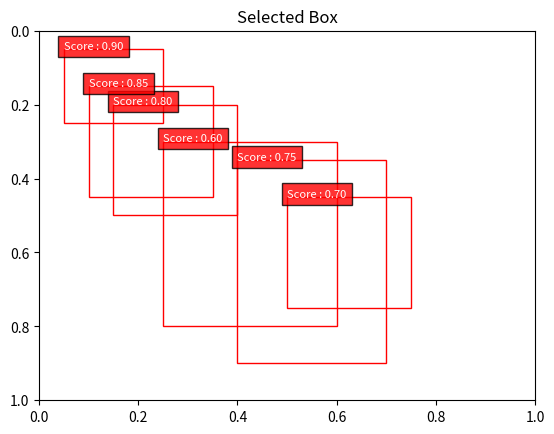
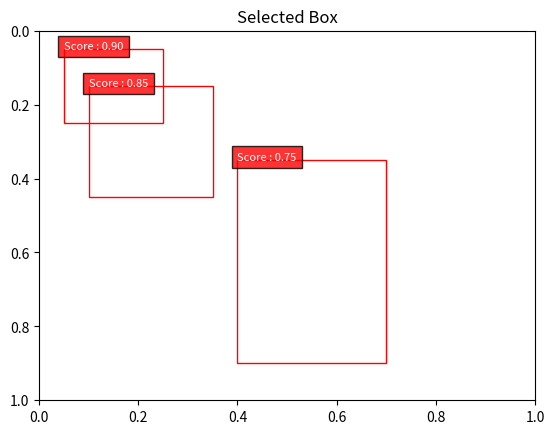

Write Python code to recreate these figures, in order.
import numpy as np
import matplotlib.pyplot as plt
import matplotlib.patches as patches

def calculate_iou(box1, box2):

    # Calculate the Intersection over Union (IoU) of two bounding box 
    # 1. 바운딩 박스 좌표 가져오기 -> 변수에 저장 
    x1, y1, w1, h1 = box1
    x2, y2, w2, h2 = box2
    
    # 2. 겹치는 부분의 좌표 계산 (윗상단, 아래상단)
    x_intersection = max(x1, x2)
    y_intersection = max(y1, y2)
    x_union = min(x1 + w1, x2 + w2)
    y_union = min(y1 + h1, y2 + h2)

    x_intersection_area = max(0, x_union - x_intersection) # 영역의 너비 계산 
    y_intersection_area = max(0, y_union - y_intersection) # 영역의 높이 계산 
    intersection_area = x_intersection_area * y_intersection_area
    
    # 각 박스에 대한 넓이 계산 
    box1_area = w1 * h1 
    box2_area = w2 * h2 

    # iou 계산 공식 : 0 ~ 1 사이의 값으로 출력 
    iou = intersection_area / float(box1_area + box2_area - intersection_area)
    # float -> 소수점 이하 연산이 가능하므로 좀더 더 좋은 결과 IoU 구할 수 있음 
    print("iou value >> " , iou)

    return iou

# iou_threshold 사용자 지정 인자값 : 0.4 / 0.3 / 0.8 / 0.7
def non_max_suppression(boxes, scores, iou_threshold = 0.5) : 

    print("iou threshold" , iou_threshold )
    sorted_indices = np.argsort(scores)[::-1] # 내림 차순 
    # 값이 큰 원소들 부터 나옵니다. 
    selected_indices = [] # 리스트 초기화 

    while len(sorted_indices) > 0 : 
        current_index = sorted_indices[0] # 첫번째 인덱스 해당하는 값을 가져옵니다. 
        selected_indices.append(current_index) # [] -> 첫번째 인덱스 추가 
        current_box = boxes[current_index]

        sorted_indices = sorted_indices[1:]
        print("sorted_indices >> " , sorted_indices)
        # 첫번째 원소 제외한 나머지 -> sorted_indices 다시 할당 
        remaining_indices = [] # 남은 인덱스 저장하는 공간 -> 초기화 

        for idx in sorted_indices : 
            # 현재 인덱스에 해당하는 바운딩 박스와 current_box IoU 계산 
            iou = calculate_iou(current_box, boxes[idx])
            
            """
            90% -> 90 초과 하는것들은 살려둬요 -> 그 아래 있는것들은 삭제 
            """
            # iou 이용한 방법 - 대신 
            print(iou, iou_threshold)
            if iou < iou_threshold : 
                remaining_indices.append(idx)

        sorted_indices = remaining_indices # 갱신 -> 반복적으로 처리 하기위함 
        # 반복문이 끝 -> IoU 임계값 보다 큰 점수를 가진 바운딩 박스들의 인덱만 저장 -> 반환 
    
    return selected_indices

# 예시 바운딩 박스 -> 객체 탐지 결과 되서 나온 바운딩 박스 
boxes = np.array([[10,10,50,50], [30,40,80,100], [100,90,150,150], [50, 60, 120, 160],
                [20,30,70,90], [80,70,140,180]])

scores = np.array([0.9, 0.8, 0.7, 0.6, 0.85, 0.75])

# NMS 적용하여 중복 제거된 바운딩 박스 인덱스 얻기 
iou_threshold = 0.4
selected_indices = non_max_suppression(boxes, scores, iou_threshold)
print("selected_indices" , selected_indices)

selected_boxes = boxes[selected_indices]
print("selected_boxes" , selected_boxes)

def plot_boxes_with_scores(boxes, scores, title="Selected Box") : 
    flg, ax = plt.subplots(1)
    ax.set_title(title)

    # 원본 이미지 크기가 (200 200)
    img_width, img_height = 200, 200 

    # 이미지 크기에 맞게 앵커박스 좌표를 정규화해서 그립니다. 
    for box, score in zip(boxes, scores) : 
        x1, y1, x2, y2 = box 
        real_x1, real_y1 = x1 / img_width, y1 / img_height
        real_x2, real_y2 = x2 / img_width, y2 / img_height

        width, height = real_x2 - real_x1, real_y2 - real_y1

        rect = patches.Rectangle((real_x1, real_y1), width, height, linewidth=1, 
                            edgecolor='r',facecolor = "none")
        
        ax.add_patch(rect)
        ax.text(real_x1, real_y1, f"Score : {score :.2f}", color="white", 
                fontsize=8, bbox=dict(facecolor='red', alpha=0.8))
        
    ax.set_xlim(0,1)
    ax.set_ylim(0,1)
    ax.invert_yaxis()
    plt.show()

print("원본 바운딩 박스")
plot_boxes_with_scores(boxes, scores)

print("중복 제거된 바운딩 박스")
plot_boxes_with_scores(selected_boxes, scores[selected_indices])
